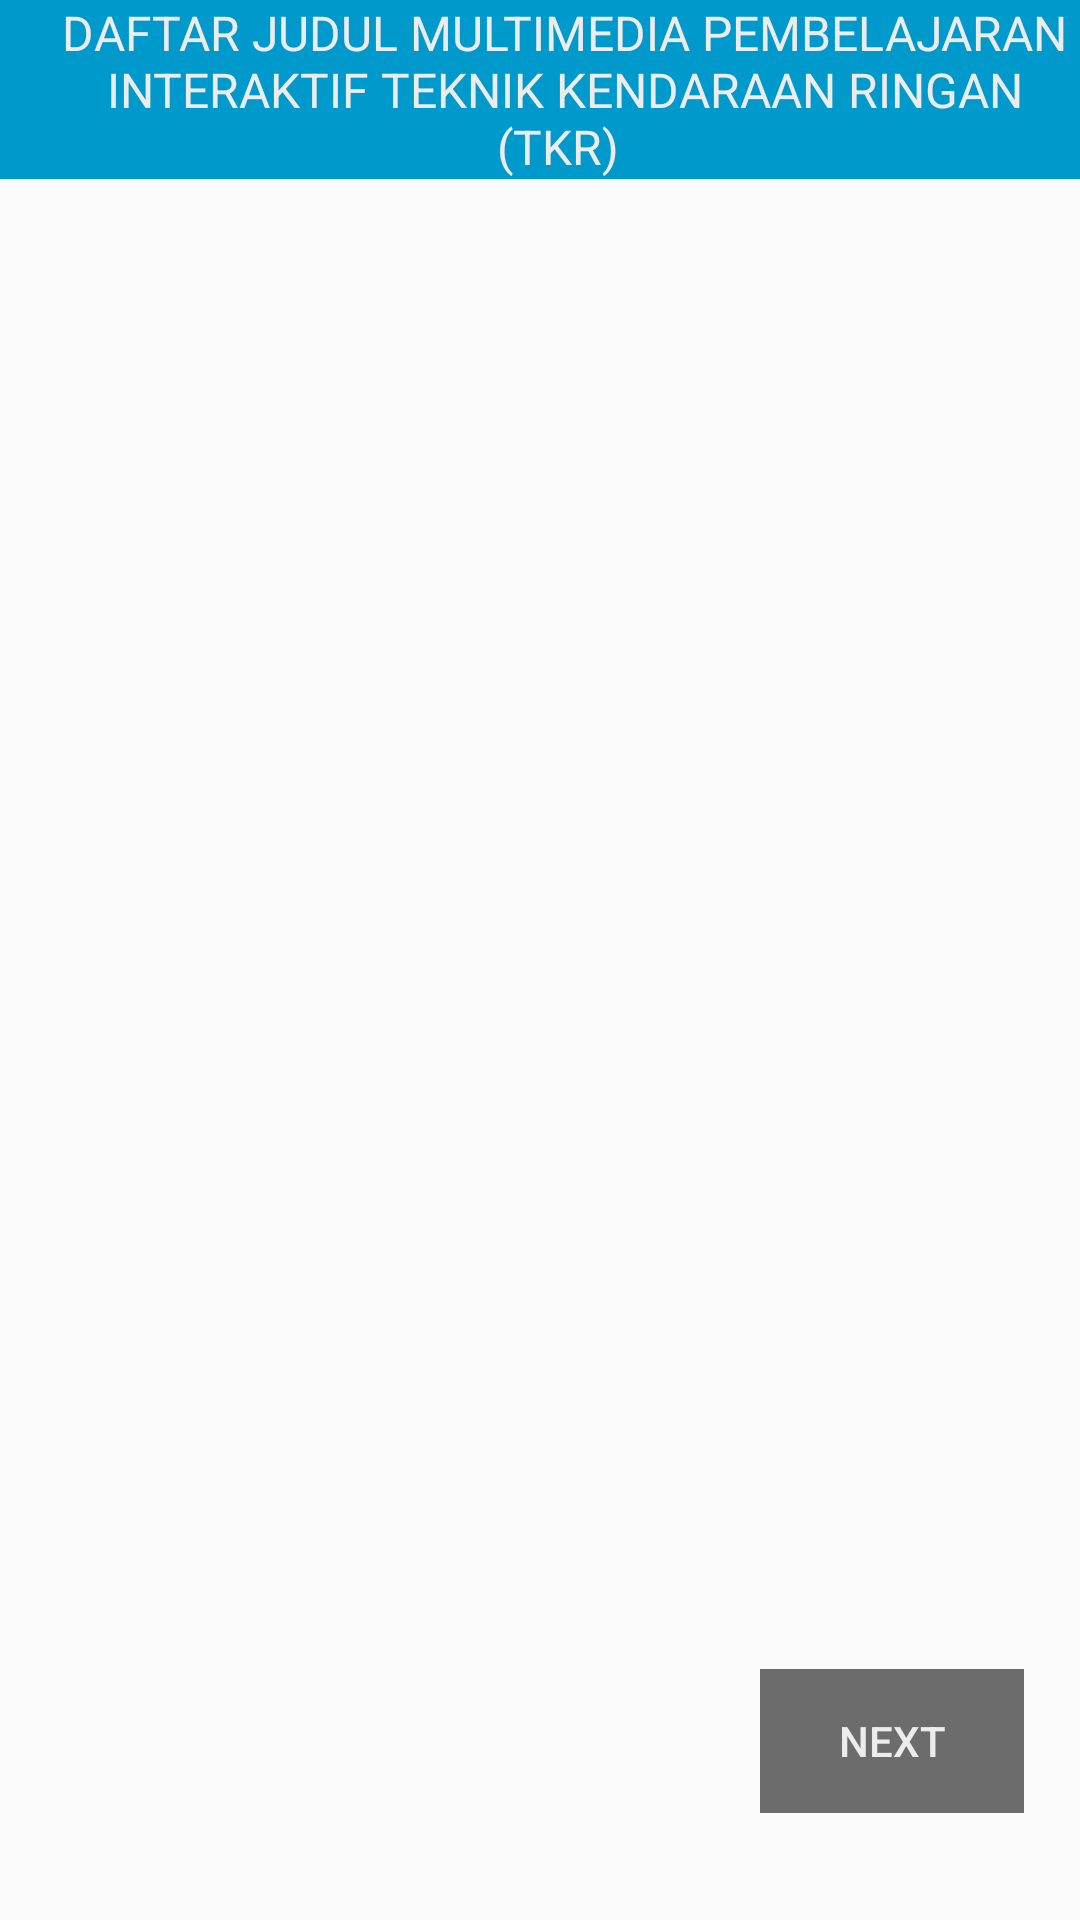

Produce the Android XML layout that renders to this screen, including the resource entries it uses.
<!-- AndroidManifest.xml: application theme AppTheme.NoActionBar -->
<!-- res/layout/activity_list_pelajaran.xml -->
<?xml version="1.0" encoding="utf-8"?>
<LinearLayout xmlns:android="http://schemas.android.com/apk/res/android"
              xmlns:app="http://schemas.android.com/apk/res-auto"
              android:layout_width="match_parent"
              android:layout_height="match_parent"
              android:orientation="vertical">

    <android.support.v7.widget.Toolbar
        android:layout_width="match_parent"
        android:layout_height="wrap_content"
        android:background="@android:color/holo_blue_dark">

        <TextView
            android:layout_width="match_parent"
            android:layout_height="wrap_content"
            android:gravity="center"
            android:text="DAFTAR JUDUL MULTIMEDIA PEMBELAJARAN INTERAKTIF TEKNIK KENDARAAN RINGAN (TKR) "
            android:textColor="@color/background"
            android:textSize="16sp"/>
    </android.support.v7.widget.Toolbar>

    <RelativeLayout
        android:layout_width="match_parent"
        android:layout_height="match_parent">

        <android.support.v7.widget.RecyclerView
            android:id="@+id/rvRecycleview"
            android:layout_width="match_parent"
            android:layout_height="match_parent">
        </android.support.v7.widget.RecyclerView>

        <android.support.constraint.ConstraintLayout
            android:layout_width="match_parent"
            android:layout_height="match_parent">

            <Button
                android:id="@+id/btnNext"
                android:layout_width="wrap_content"
                android:layout_height="wrap_content"
                android:background="@drawable/gra_black_transparent_50"
                android:text="Next"
                android:textColor="@color/background"
                app:layout_constraintBottom_toBottomOf="parent"
                app:layout_constraintHorizontal_bias="0.931"
                app:layout_constraintLeft_toLeftOf="parent"
                app:layout_constraintRight_toRightOf="parent"
                app:layout_constraintTop_toTopOf="parent"
                app:layout_constraintVertical_bias="0.933"/>
        </android.support.constraint.ConstraintLayout>
    </RelativeLayout>

</LinearLayout>
<!-- resources referenced by this layout -->
<resources>
  <color name="background">#ececec</color>
  <!-- drawable gra_black_transparent_50 (drawable) -->
  <?xml version="1.0" encoding="utf-8"?>
  <shape xmlns:android="http://schemas.android.com/apk/res/android">
      <gradient android:angle="0"
          android:startColor="#91000000"
          android:endColor="#91000000">
      </gradient>
  </shape>
  <style name="AppTheme.NoActionBar">
          <item name="windowActionBar">false</item>
          <item name="windowNoTitle">true</item>
      </style>
</resources>
